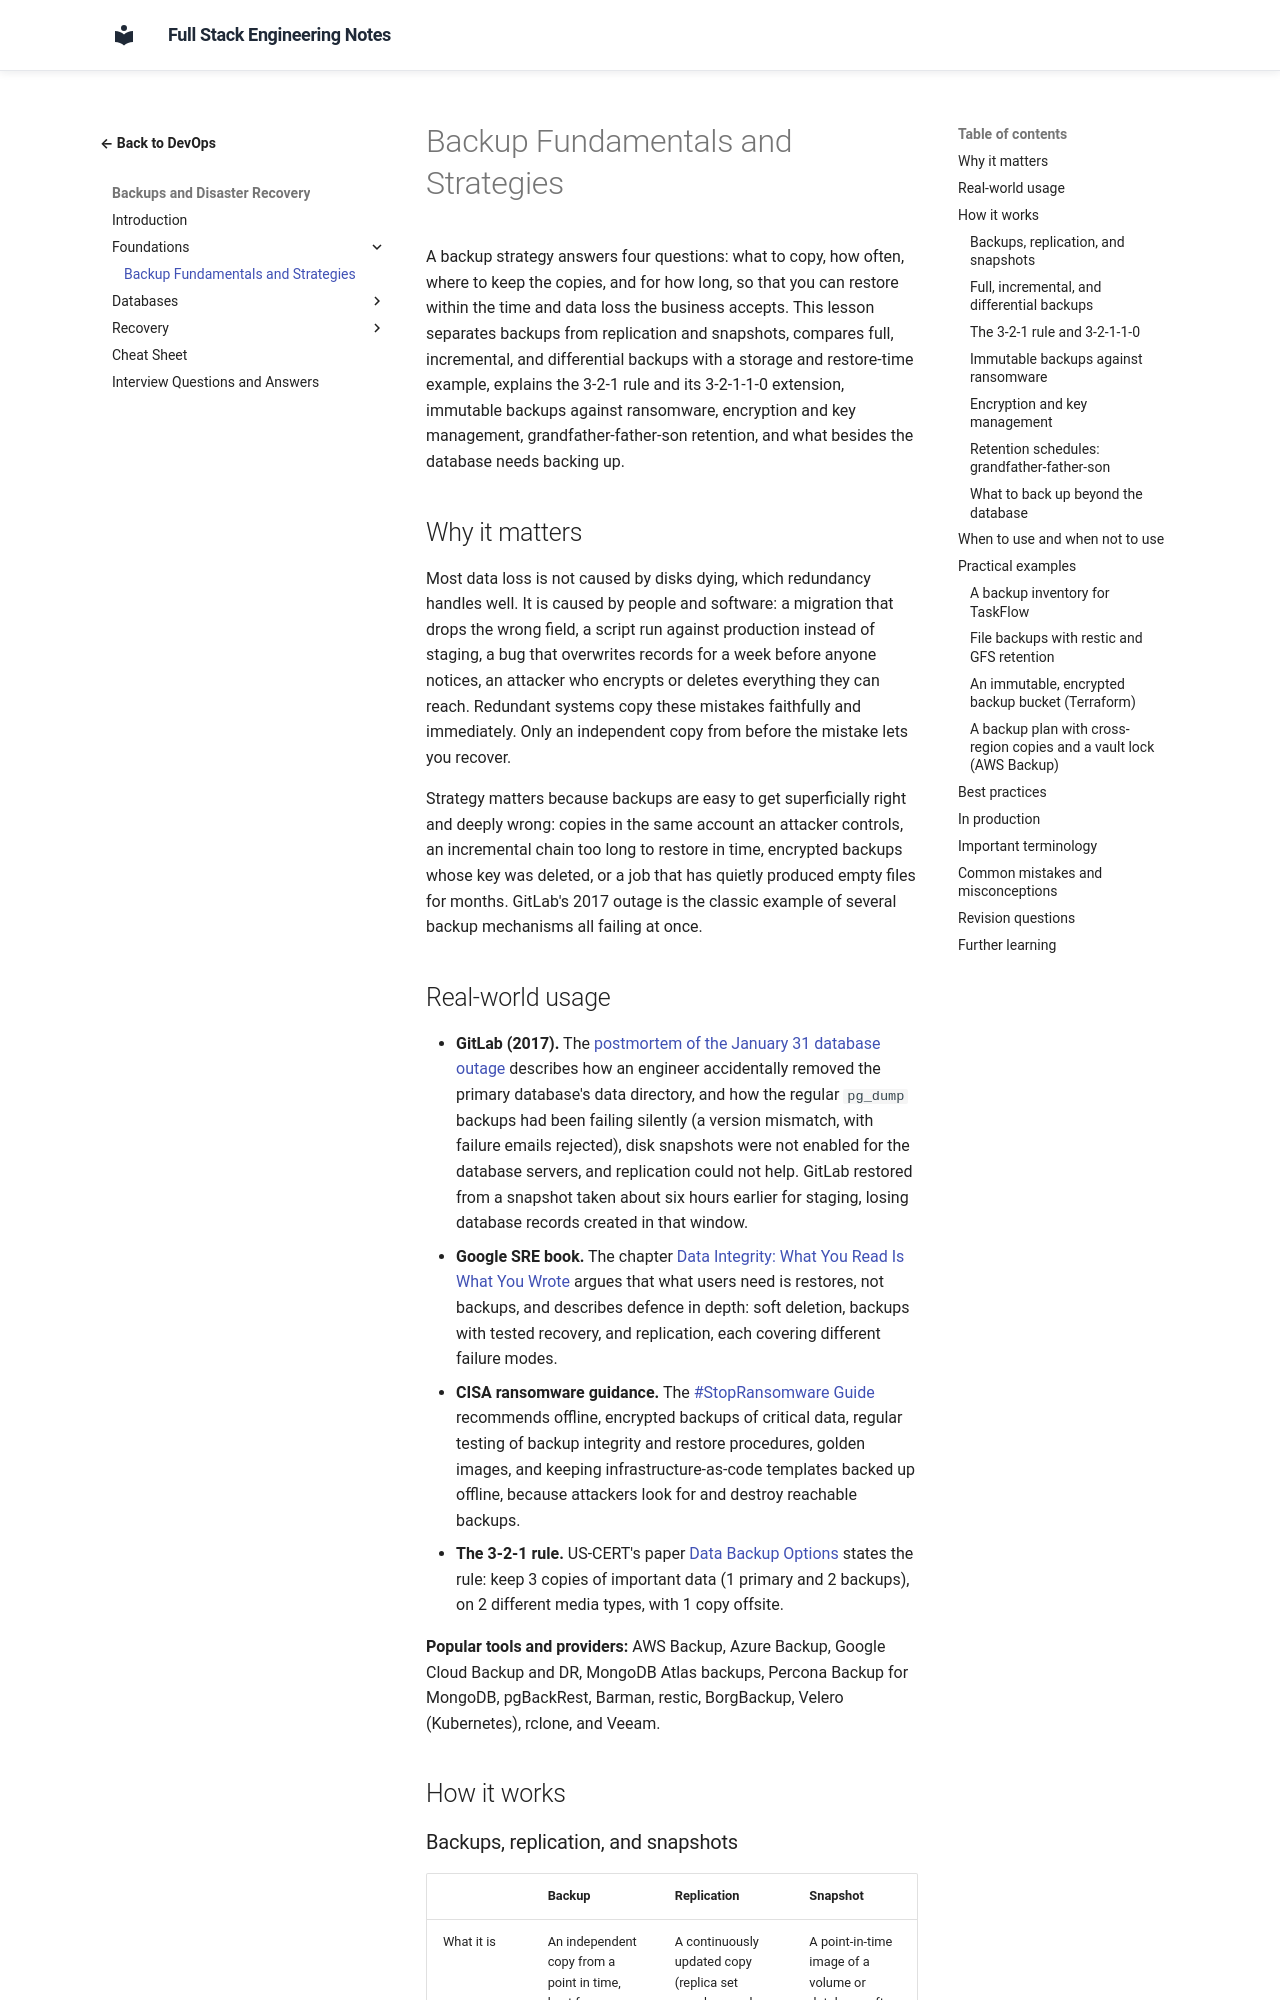

repository: murthy-satti/fullstack-notes · page: 08-devops-and-deployment/backups/backup-fundamentals-and-strategies/index.html · generator: mkdocs

# Backup Fundamentals and Strategies

A backup strategy answers four questions: what to copy, how often, where
to keep the copies, and for how long, so that you can restore within the
time and data loss the business accepts. This lesson separates backups
from replication and snapshots, compares full, incremental, and
differential backups with a storage and restore-time example, explains the
3-2-1 rule and its 3-2-1-1-0 extension, immutable backups against
ransomware, encryption and key management, grandfather-father-son
retention, and what besides the database needs backing up.

## Why it matters

Most data loss is not caused by disks dying, which redundancy handles
well. It is caused by people and software: a migration that drops the
wrong field, a script run against production instead of staging, a bug
that overwrites records for a week before anyone notices, an attacker who
encrypts or deletes everything they can reach. Redundant systems copy
these mistakes faithfully and immediately. Only an independent copy from
before the mistake lets you recover.

Strategy matters because backups are easy to get superficially right and
deeply wrong: copies in the same account an attacker controls, an
incremental chain too long to restore in time, encrypted backups whose
key was deleted, or a job that has quietly produced empty files for
months. GitLab's 2017 outage is the classic example of several backup
mechanisms all failing at once.

## Real-world usage

- **GitLab (2017).** The
  [postmortem of the January 31 database outage](https://about.gitlab.com/blog/2017/02/10/postmortem-of-database-outage-of-january-31/)
  describes how an engineer accidentally removed the primary database's
  data directory, and how the regular `pg_dump` backups had been failing
  silently (a version mismatch, with failure emails rejected), disk
  snapshots were not enabled for the database servers, and replication
  could not help. GitLab restored from a snapshot taken about six hours
  earlier for staging, losing database records created in that window.
- **Google SRE book.** The chapter
  [Data Integrity: What You Read Is What You Wrote](https://sre.google/sre-book/data-integrity/)
  argues that what users need is restores, not backups, and describes
  defence in depth: soft deletion, backups with tested recovery, and
  replication, each covering different failure modes.
- **CISA ransomware guidance.** The
  [#StopRansomware Guide](https://www.cisa.gov/stopransomware/ransomware-guide)
  recommends offline, encrypted backups of critical data, regular testing
  of backup integrity and restore procedures, golden images, and keeping
  infrastructure-as-code templates backed up offline, because attackers
  look for and destroy reachable backups.
- **The 3-2-1 rule.** US-CERT's paper
  [Data Backup Options](https://www.cisa.gov/sites/default/files/publications/data_backup_options.pdf)
  states the rule: keep 3 copies of important data (1 primary and 2
  backups), on 2 different media types, with 1 copy offsite.

**Popular tools and providers:** AWS Backup, Azure Backup, Google Cloud
Backup and DR, MongoDB Atlas backups, Percona Backup for MongoDB,
pgBackRest, Barman, restic, BorgBackup, Velero (Kubernetes), rclone, and
Veeam.

## How it works
